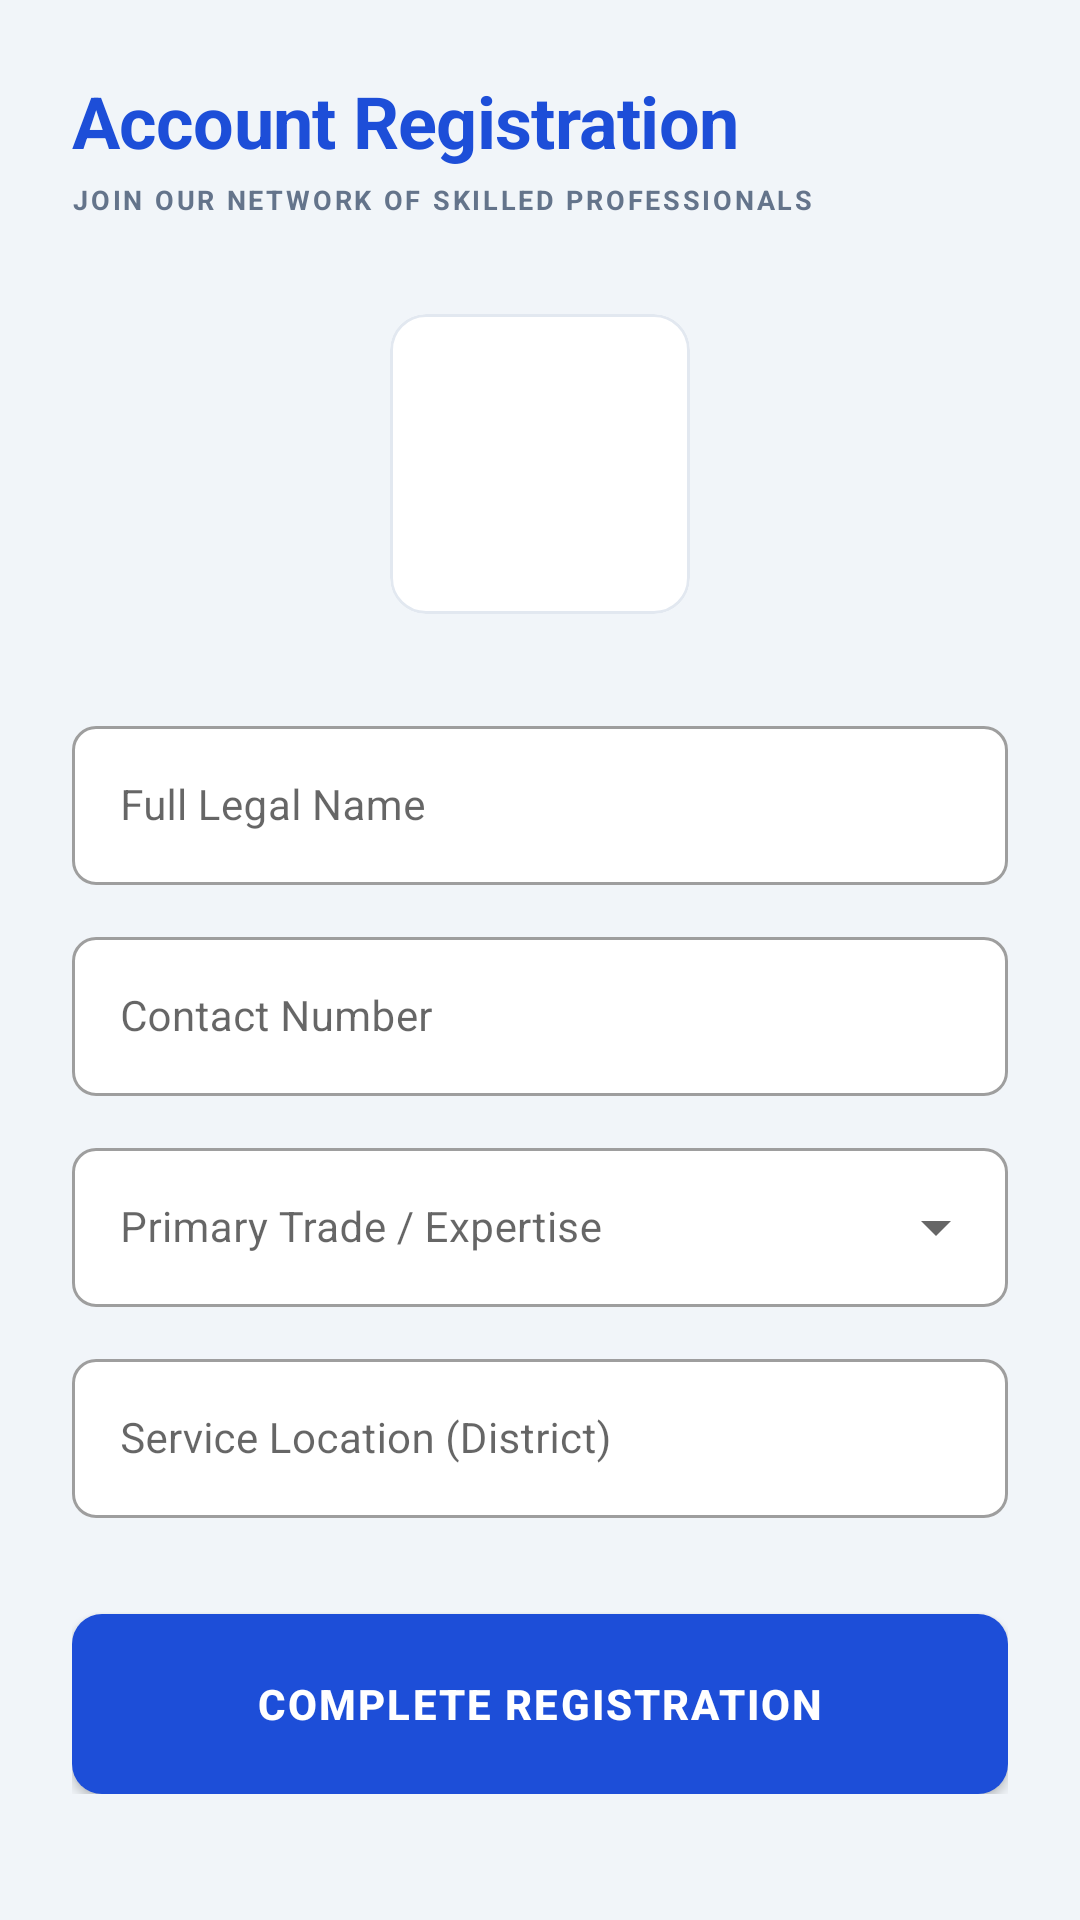

Write the Android layout XML for this screen, with the resource values it uses.
<!-- AndroidManifest.xml: application theme Theme.KaushalyaKarnataka -->
<!-- res/layout/activity_worker_registration.xml -->
<?xml version="1.0" encoding="utf-8"?>
<ScrollView xmlns:android="http://schemas.android.com/apk/res/android"
    xmlns:app="http://schemas.android.com/apk/res-auto"
    android:layout_width="match_parent"
    android:layout_height="match_parent"
    android:background="@color/background">

    <androidx.constraintlayout.widget.ConstraintLayout
        android:layout_width="match_parent"
        android:layout_height="wrap_content"
        android:padding="24dp">

        <TextView
            android:id="@+id/tvTitle"
            android:layout_width="wrap_content"
            android:layout_height="wrap_content"
            android:text="Account Registration"
            android:textSize="24sp"
            android:textStyle="bold"
            android:textColor="@color/primary"
            android:letterSpacing="-0.01"
            app:layout_constraintTop_toTopOf="parent"
            app:layout_constraintStart_toStartOf="parent"/>

        <TextView
            android:id="@+id/tvSubtitle"
            android:layout_width="wrap_content"
            android:layout_height="wrap_content"
            android:text="JOIN OUR NETWORK OF SKILLED PROFESSIONALS"
            android:textSize="9sp"
            android:textStyle="bold"
            android:textColor="@color/text_secondary"
            android:letterSpacing="0.1"
            android:layout_marginTop="4dp"
            app:layout_constraintTop_toBottomOf="@id/tvTitle"
            app:layout_constraintStart_toStartOf="parent"/>

        <com.google.android.material.card.MaterialCardView
            android:id="@+id/cvProfile"
            android:layout_width="100dp"
            android:layout_height="100dp"
            android:layout_marginTop="32dp"
            app:cardCornerRadius="12dp"
            app:cardElevation="0dp"
            app:strokeWidth="1dp"
            app:strokeColor="@color/divider"
            app:layout_constraintTop_toBottomOf="@id/tvSubtitle"
            app:layout_constraintStart_toStartOf="parent"
            app:layout_constraintEnd_toEndOf="parent">
            <ImageView
                android:id="@+id/ivProfile"
                android:layout_width="match_parent"
                android:layout_height="match_parent"
                android:scaleType="centerCrop"
                android:src="@drawable/ic_profile_placeholder"
                android:padding="12dp"
                app:tint="@color/text_secondary"/>
        </com.google.android.material.card.MaterialCardView>

        <com.google.android.material.textfield.TextInputLayout
            android:id="@+id/tilName"
            style="@style/Widget.MaterialComponents.TextInputLayout.OutlinedBox"
            android:layout_width="match_parent"
            android:layout_height="wrap_content"
            android:layout_marginTop="32dp"
            app:boxBackgroundColor="@color/white"
            app:layout_constraintTop_toBottomOf="@id/cvProfile">
            <com.google.android.material.textfield.TextInputEditText
                android:id="@+id/etName"
                android:layout_width="match_parent"
                android:layout_height="wrap_content"
                android:hint="Full Legal Name"
                android:textSize="14sp"/>
        </com.google.android.material.textfield.TextInputLayout>

        <com.google.android.material.textfield.TextInputLayout
            android:id="@+id/tilPhone"
            style="@style/Widget.MaterialComponents.TextInputLayout.OutlinedBox"
            android:layout_width="match_parent"
            android:layout_height="wrap_content"
            android:layout_marginTop="12dp"
            app:boxBackgroundColor="@color/white"
            app:layout_constraintTop_toBottomOf="@id/tilName">
            <com.google.android.material.textfield.TextInputEditText
                android:id="@+id/etPhone"
                android:layout_width="match_parent"
                android:layout_height="wrap_content"
                android:hint="Contact Number"
                android:inputType="phone"
                android:textSize="14sp"/>
        </com.google.android.material.textfield.TextInputLayout>

        <com.google.android.material.textfield.TextInputLayout
            android:id="@+id/tilTrade"
            style="@style/Widget.MaterialComponents.TextInputLayout.OutlinedBox.ExposedDropdownMenu"
            android:layout_width="match_parent"
            android:layout_height="wrap_content"
            android:layout_marginTop="12dp"
            app:boxBackgroundColor="@color/white"
            app:layout_constraintTop_toBottomOf="@id/tilPhone">
            <AutoCompleteTextView
                android:id="@+id/actTrade"
                android:layout_width="match_parent"
                android:layout_height="wrap_content"
                android:hint="Primary Trade / Expertise"
                android:inputType="none"
                android:textSize="14sp"/>
        </com.google.android.material.textfield.TextInputLayout>

        <com.google.android.material.textfield.TextInputLayout
            android:id="@+id/tilLocation"
            style="@style/Widget.MaterialComponents.TextInputLayout.OutlinedBox"
            android:layout_width="match_parent"
            android:layout_height="wrap_content"
            android:layout_marginTop="12dp"
            app:boxBackgroundColor="@color/white"
            app:layout_constraintTop_toBottomOf="@id/tilTrade">
            <com.google.android.material.textfield.TextInputEditText
                android:id="@+id/etLocation"
                android:layout_width="match_parent"
                android:layout_height="wrap_content"
                android:hint="Service Location (District)"
                android:textSize="14sp"/>
        </com.google.android.material.textfield.TextInputLayout>

        <com.google.android.material.button.MaterialButton
            android:id="@+id/btnRegister"
            android:layout_width="match_parent"
            android:layout_height="60dp"
            android:layout_marginTop="32dp"
            android:text="COMPLETE REGISTRATION"
            android:textStyle="bold"
            app:cornerRadius="10dp"
            app:layout_constraintTop_toBottomOf="@id/tilLocation"/>

        <ProgressBar
            android:id="@+id/pbLoading"
            android:layout_width="40dp"
            android:layout_height="40dp"
            android:visibility="gone"
            app:layout_constraintTop_toTopOf="parent"
            app:layout_bottom_toBottomOf="parent"
            app:layout_constraintStart_toStartOf="parent"
            app:layout_constraintEnd_toEndOf="parent"/>

    </androidx.constraintlayout.widget.ConstraintLayout>
</ScrollView>
<!-- resources referenced by this layout -->
<resources>
  <color name="background">#F1F5F9</color>
  <color name="divider">#E2E8F0</color>
  <color name="primary">#1D4ED8</color>
  <color name="text_secondary">#64748B</color>
  <color name="white">#FFFFFFFF</color>
  <style name="Theme.KaushalyaKarnataka" parent="Theme.MaterialComponents.Light.NoActionBar">
          <item name="colorPrimary">@color/primary</item>
          <item name="colorPrimaryVariant">@color/primary_variant</item>
          <item name="colorOnPrimary">@color/white</item>
          <item name="colorSecondary">@color/secondary</item>
          <item name="colorSecondaryVariant">@color/secondary</item>
          <item name="colorOnSecondary">@color/white</item>
          <item name="android:statusBarColor">?attr/colorPrimary</item>
          
          <item name="materialButtonStyle">@style/DensityButton</item>
          <item name="textInputStyle">@style/DensityInput</item>
      </style>
  <color name="primary_variant">#1E40AF</color>
  <color name="secondary">#3B82F6</color>
  <style name="DensityButton" parent="Widget.MaterialComponents.Button">
          <item name="cornerRadius">8dp</item>
          <item name="android:insetTop">0dp</item>
          <item name="android:insetBottom">0dp</item>
          <item name="android:textAllCaps">true</item>
          <item name="android:letterSpacing">0.05</item>
          <item name="android:paddingVertical">12dp</item>
      </style>
  <style name="DensityInput" parent="Widget.MaterialComponents.TextInputLayout.OutlinedBox">
          <item name="boxStrokeWidth">1dp</item>
          <item name="boxStrokeColor">@color/divider</item>
          <item name="boxCornerRadiusTopStart">8dp</item>
          <item name="boxCornerRadiusTopEnd">8dp</item>
          <item name="boxCornerRadiusBottomStart">8dp</item>
          <item name="boxCornerRadiusBottomEnd">8dp</item>
          <item name="startIconTint">@color/text_secondary</item>
          <item name="hintTextColor">@color/primary</item>
      </style>
</resources>
